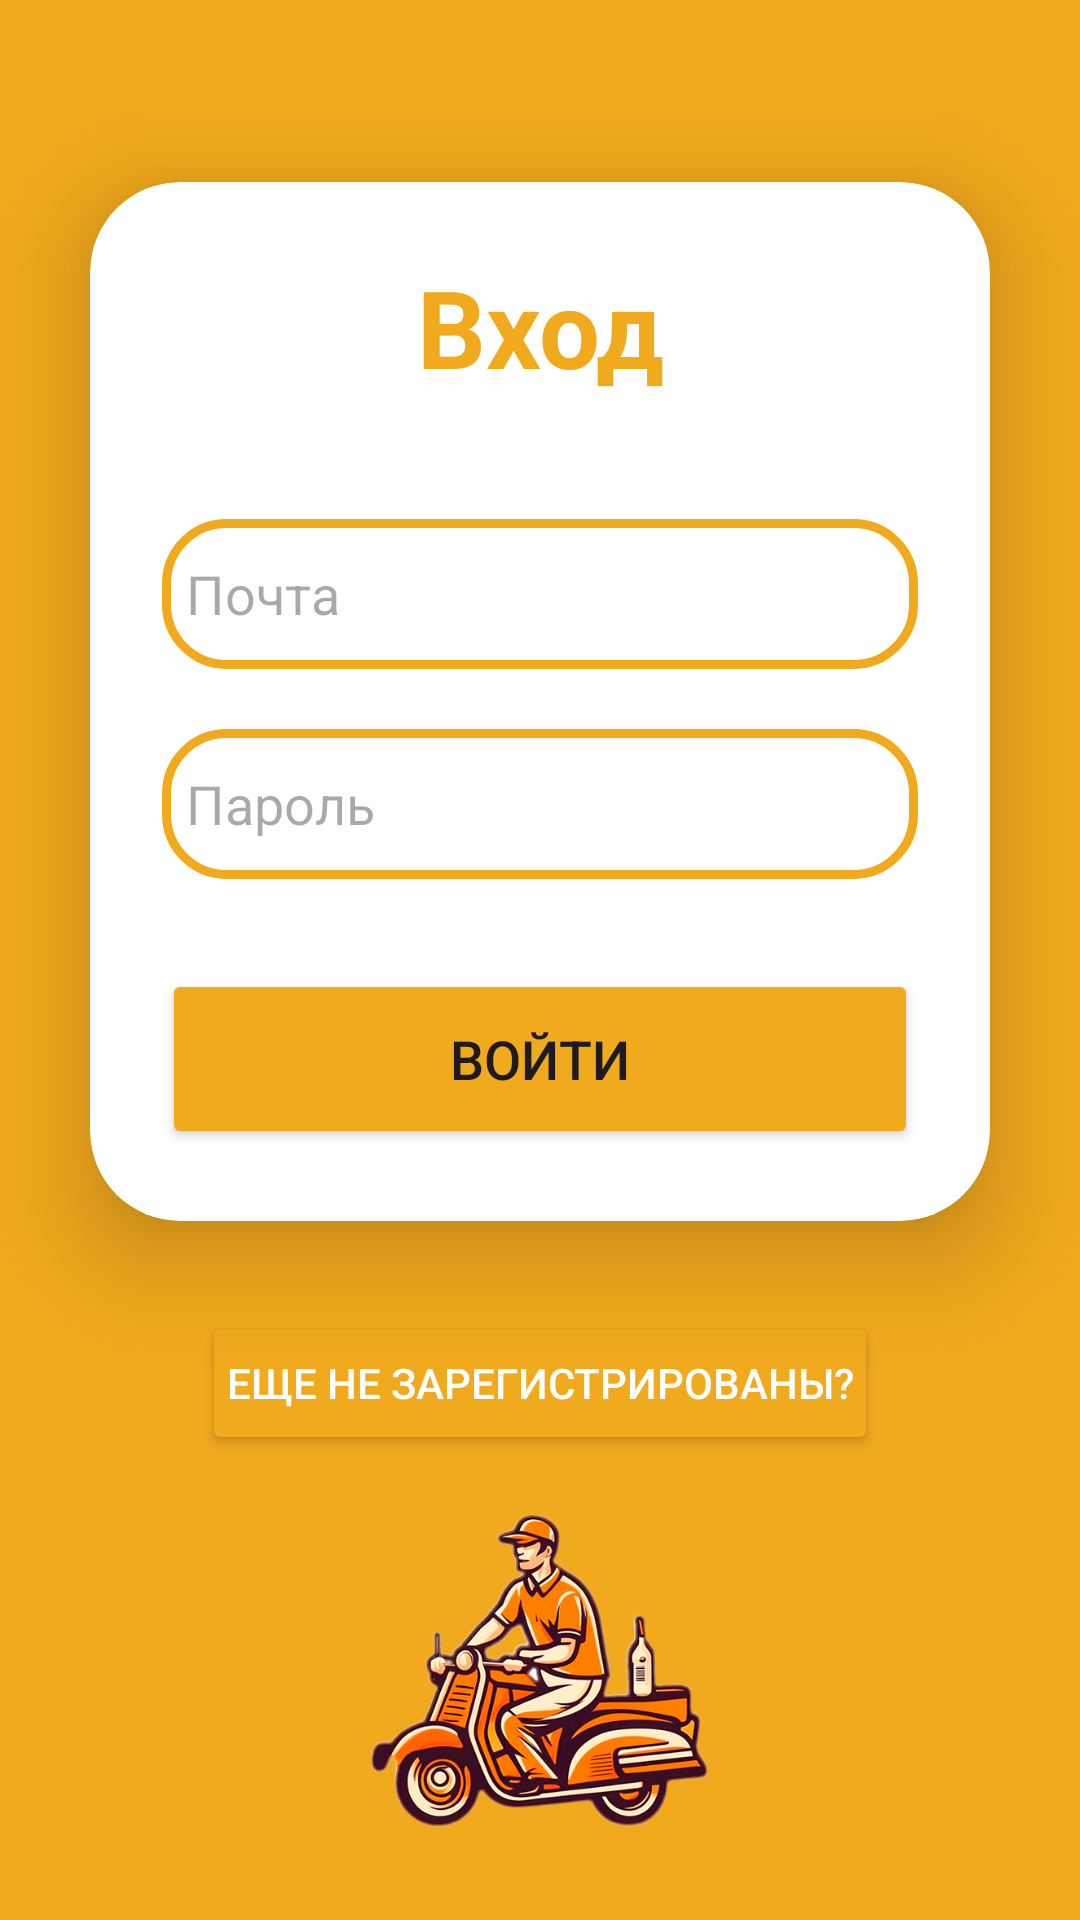

The Android layout XML behind this screen, and the referenced resources:
<!-- AndroidManifest.xml: application theme Theme.FoodDel -->
<!-- res/layout/activity_login.xml -->
<?xml version="1.0" encoding="utf-8"?>
<LinearLayout xmlns:android="http://schemas.android.com/apk/res/android"
    xmlns:app="http://schemas.android.com/apk/res-auto"
    xmlns:card_view="http://schemas.android.com/apk/res-auto"
    xmlns:tools="http://schemas.android.com/tools"
    android:layout_width="match_parent"
    android:layout_height="match_parent"
    android:background="@color/base"
    android:gravity="center"
    android:onClick="ActivityStart1"
    android:orientation="vertical"
    tools:context=".MainActivity">

    <androidx.cardview.widget.CardView
        android:layout_width="match_parent"
        android:layout_height="wrap_content"
        android:layout_margin="30dp"
        android:background="@drawable/custom_edittext"
        app:cardCornerRadius="30dp"
        app:cardElevation="20dp">

        <LinearLayout
            android:layout_width="match_parent"
            android:layout_height="wrap_content"
            android:layout_gravity="center_horizontal"
            android:orientation="vertical"
            android:padding="24dp">

            <TextView
                android:id="@+id/loginText"
                android:layout_width="match_parent"
                android:layout_height="wrap_content"
                android:text="Вход"
                android:textAlignment="center"
                android:textColor="@color/base"
                android:textSize="36sp"
                android:textStyle="bold" />

            <EditText
                android:id="@+id/emailText"
                android:layout_width="match_parent"
                android:layout_height="50dp"
                android:layout_marginTop="40dp"
                android:background="@drawable/custom_edittext"
                android:drawablePadding="8dp"
                android:hint="Почта"
                android:padding="8dp"
                android:textColor="@color/black"
                android:textColorHighlight="@color/cardview_dark_background" />

            <EditText
                android:id="@+id/passwordText"
                android:layout_width="match_parent"
                android:layout_height="50dp"
                android:layout_marginTop="20dp"
                android:background="@drawable/custom_edittext"
                android:drawablePadding="8dp"
                android:hint="Пароль"
                android:inputType="textPassword"
                android:padding="8dp"
                android:textColor="@color/black"
                android:textColorHighlight="@color/cardview_dark_background" />

            <Button
                android:id="@+id/loginButton"
                android:layout_width="match_parent"
                android:layout_height="60dp"
                android:layout_marginTop="30dp"
                android:backgroundTint="@color/base"
                android:text="Войти"
                android:textSize="18sp"
                app:cornerRadius="20dp" />
        </LinearLayout>
    </androidx.cardview.widget.CardView>

    <Button
        android:id="@+id/registerBtn"
        android:layout_width="wrap_content"
        android:layout_height="wrap_content"
        android:layout_marginBottom="20dp"
        android:padding="8dp"
        android:text="Еще не зарегистрированы?"
        android:textAlignment="center"
        android:backgroundTint="@color/base"
        android:textColor="@color/white"
        android:textSize="14sp" />

    <ImageView
        android:id="@+id/imageView"
        android:layout_width="169dp"
        android:layout_height="104dp"
        android:src="@drawable/logo" />

</LinearLayout>
<!-- resources referenced by this layout -->
<resources>
  <color name="base">#F1A91D</color>
  <color name="black">#FF000000</color>
  <color name="white">#FFFFFFFF</color>
  <!-- drawable custom_edittext (drawable) -->
  <?xml version="1.0" encoding="utf-8"?>
  <shape xmlns:android="http://schemas.android.com/apk/res/android"
      android:shape="rectangle">
      <stroke
          android:width="3dp"
          android:color="@color/base"/>
      <corners
          android:radius="20dp"/>
  </shape>
  <!-- drawable logo: png bitmap (drawable, 220972 bytes) -->
  <style name="Theme.FoodDel" parent="Base.Theme.FoodDel" />
  <style name="Base.Theme.FoodDel" parent="Theme.Material3.DayNight.NoActionBar">
          
          
          <item name="colorPrimary">@color/base</item>
          <item name="colorPrimaryVariant">@color/purple_700</item>
          <item name="colorOnPrimary">@color/white</item>
          
          <item name="colorSecondary">@color/teal_200</item>
          <item name="colorSecondaryVariant">@color/teal_700</item>
          <item name="colorOnSecondary">@color/black</item>
          
          <item name="android:statusBarColor">?attr/colorPrimaryVariant</item>
  
          <item name="android:windowActivityTransitions">true</item>
      </style>
  <color name="purple_700">#87EC5B</color>
  <color name="teal_200">#FF03DAC5</color>
  <color name="teal_700">#FF018786</color>
</resources>
